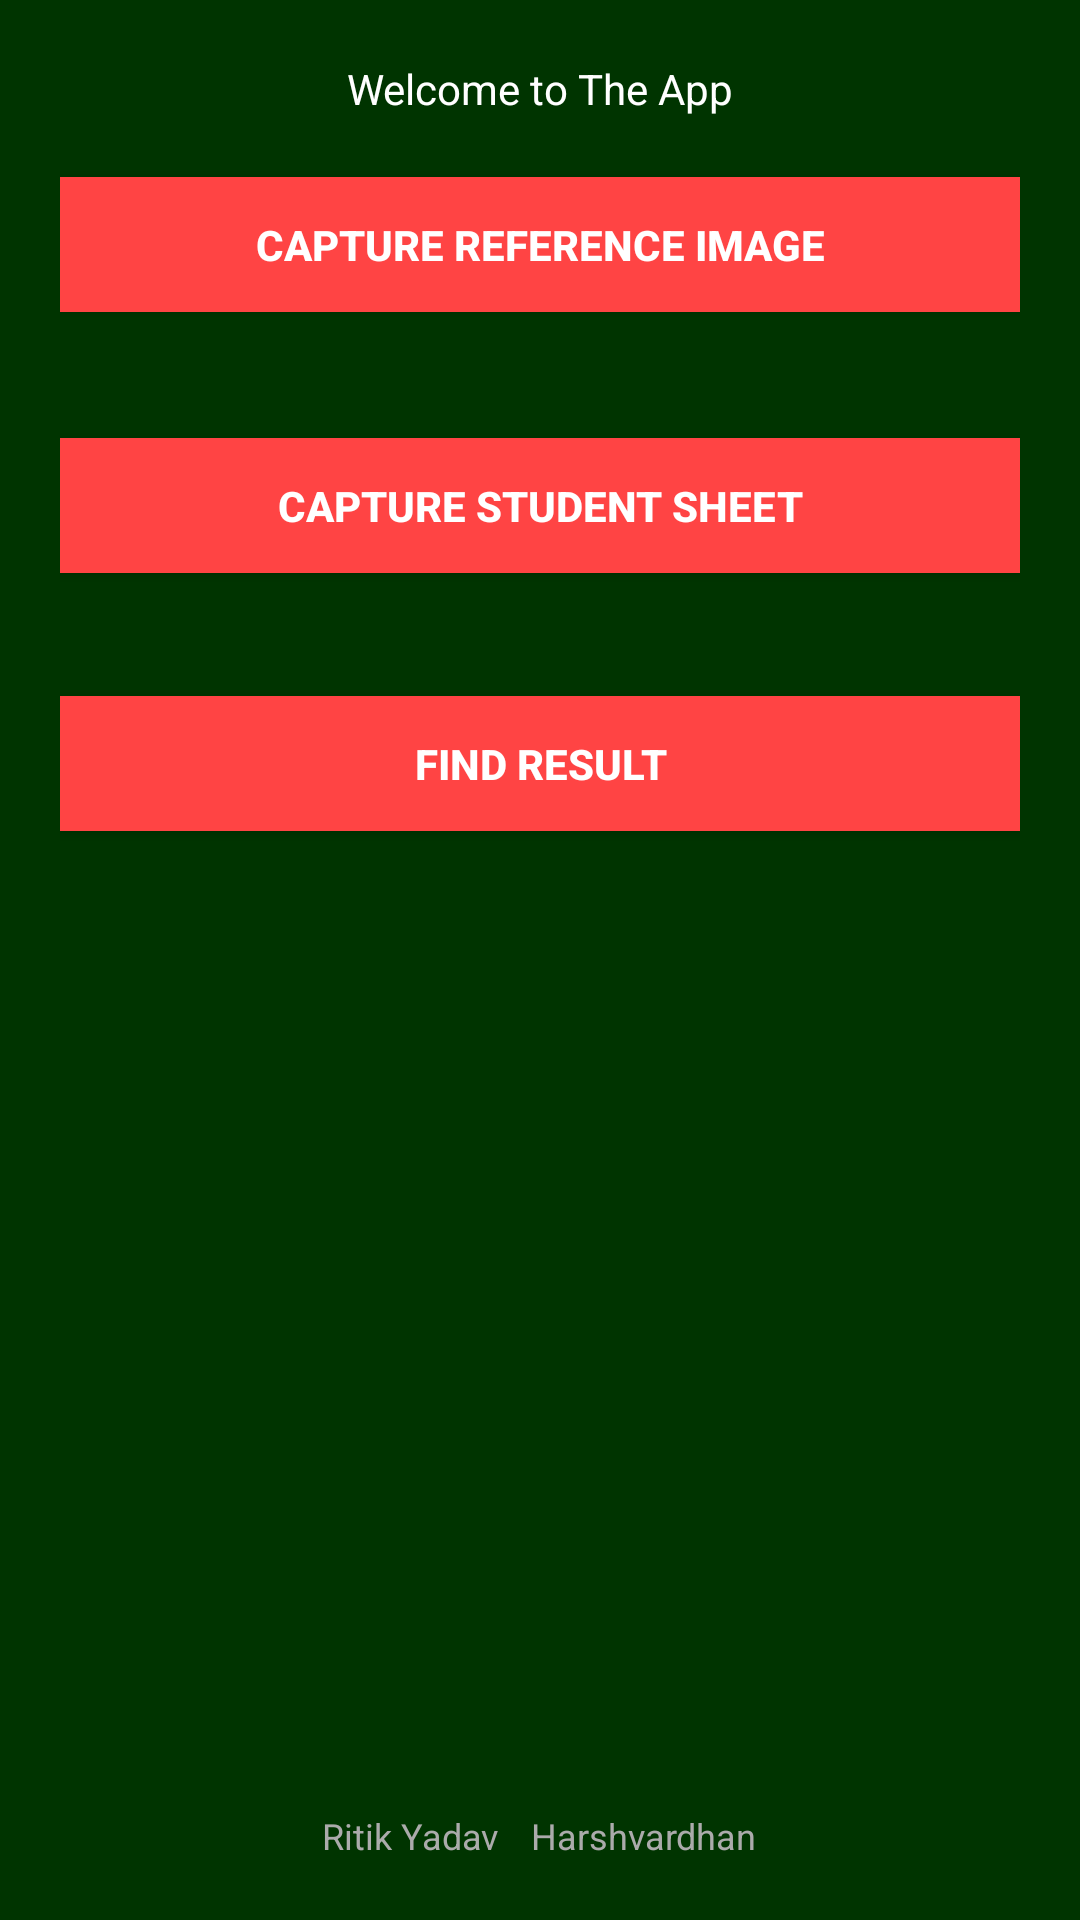

Here is an Android app screen rendered from its layout file. Give the layout XML and the strings, colors and styles it references.
<!-- AndroidManifest.xml: application theme AppTheme -->
<!-- res/layout/activity_main.xml -->
<RelativeLayout xmlns:android="http://schemas.android.com/apk/res/android"
xmlns:tools="http://schemas.android.com/tools"
android:layout_width="match_parent"
android:layout_height="match_parent"
android:background="#003400"
    android:paddingBottom="20dp"
    android:paddingLeft="20dp"
    android:paddingRight="20dp"
    android:paddingTop="20dp"

    tools:context="com.example.mb_ago.MainActivity"
tools:ignore="RtlHardcoded" >

<Button
    android:id="@+id/button3"
    android:layout_width="fill_parent"
    android:layout_height="45dp"
    android:layout_alignLeft="@+id/button2"
    android:layout_below="@+id/button2"
    android:layout_marginTop="41dp"
    android:background="@drawable/butn"
    android:shadowColor="#454545"
    android:text="@string/result"
    android:textColor="#ffffff"
    android:textStyle="bold" />

<Button
    android:id="@+id/button1"
    android:layout_width="fill_parent"
    android:layout_height="45dp"
    android:layout_below="@+id/textView1"
    android:layout_marginTop="20dp"
    android:background="@drawable/butn"
    android:text="@string/ref"
    android:textColor="#ffffff"
    android:textStyle="bold" />

<Button
    android:id="@+id/button2"
    android:layout_width="fill_parent"
    android:layout_height="45dp"
    android:layout_alignLeft="@+id/button1"
    android:layout_below="@+id/button1"
    android:layout_marginTop="42dp"
    android:background="@drawable/butn"
    android:text="@string/stu"
    android:textColor="#ffffff"
    android:textStyle="bold" />

<TextView
    android:id="@+id/textView1"
    android:layout_width="wrap_content"
    android:layout_height="wrap_content"
    android:layout_alignParentTop="true"
    android:layout_centerHorizontal="true"
    android:text="@string/hello_world"
    android:textColor="#ffffff" />

<TextView
    android:id="@+id/textView2"
    android:layout_width="wrap_content"
    android:layout_height="wrap_content"
    android:layout_alignParentBottom="true"
    android:layout_centerHorizontal="true"
    android:text="@string/credit"
    android:textAppearance="?android:attr/textAppearanceSmall"
    android:textColor="#ABABAB"
    android:textSize="12sp" />

</RelativeLayout>
<!-- resources referenced by this layout -->
<resources>
  <!-- drawable butn (drawable) -->
  <?xml version="1.0" encoding="utf-8"?>
  
  <selector xmlns:android="http://schemas.android.com/apk/res/android">
  
      <item
          android:drawable="@android:color/darker_gray"
          android:state_pressed="true"/>
      <item
          android:drawable="@android:color/holo_blue_light"
          android:state_focused="true"/>
  
      <item android:drawable="@android:color/holo_red_light"/>
  </selector>
  <string name="credit">Ritik Yadav \t Harshvardhan</string>
  <string name="hello_world">Welcome to The App</string>
  <string name="ref">Capture Reference Image</string>
  <string name="result">Find Result</string>
  <string name="stu">Capture Student Sheet</string>
  <style name="AppTheme" parent="Theme.AppCompat.Light.DarkActionBar">
          
          <item name="colorPrimary">@color/colorPrimary</item>
          <item name="colorPrimaryDark">@color/colorPrimaryDark</item>
          <item name="colorAccent">@color/colorAccent</item>
      </style>
  <!-- not gathered from this repository: default colours our renderer supplied (Android Studio template values) -->
  <color name="colorPrimary">#FF6200EE</color>
  <color name="colorPrimaryDark">#FF3700B3</color>
  <color name="colorAccent">#FF03DAC5</color>
</resources>
